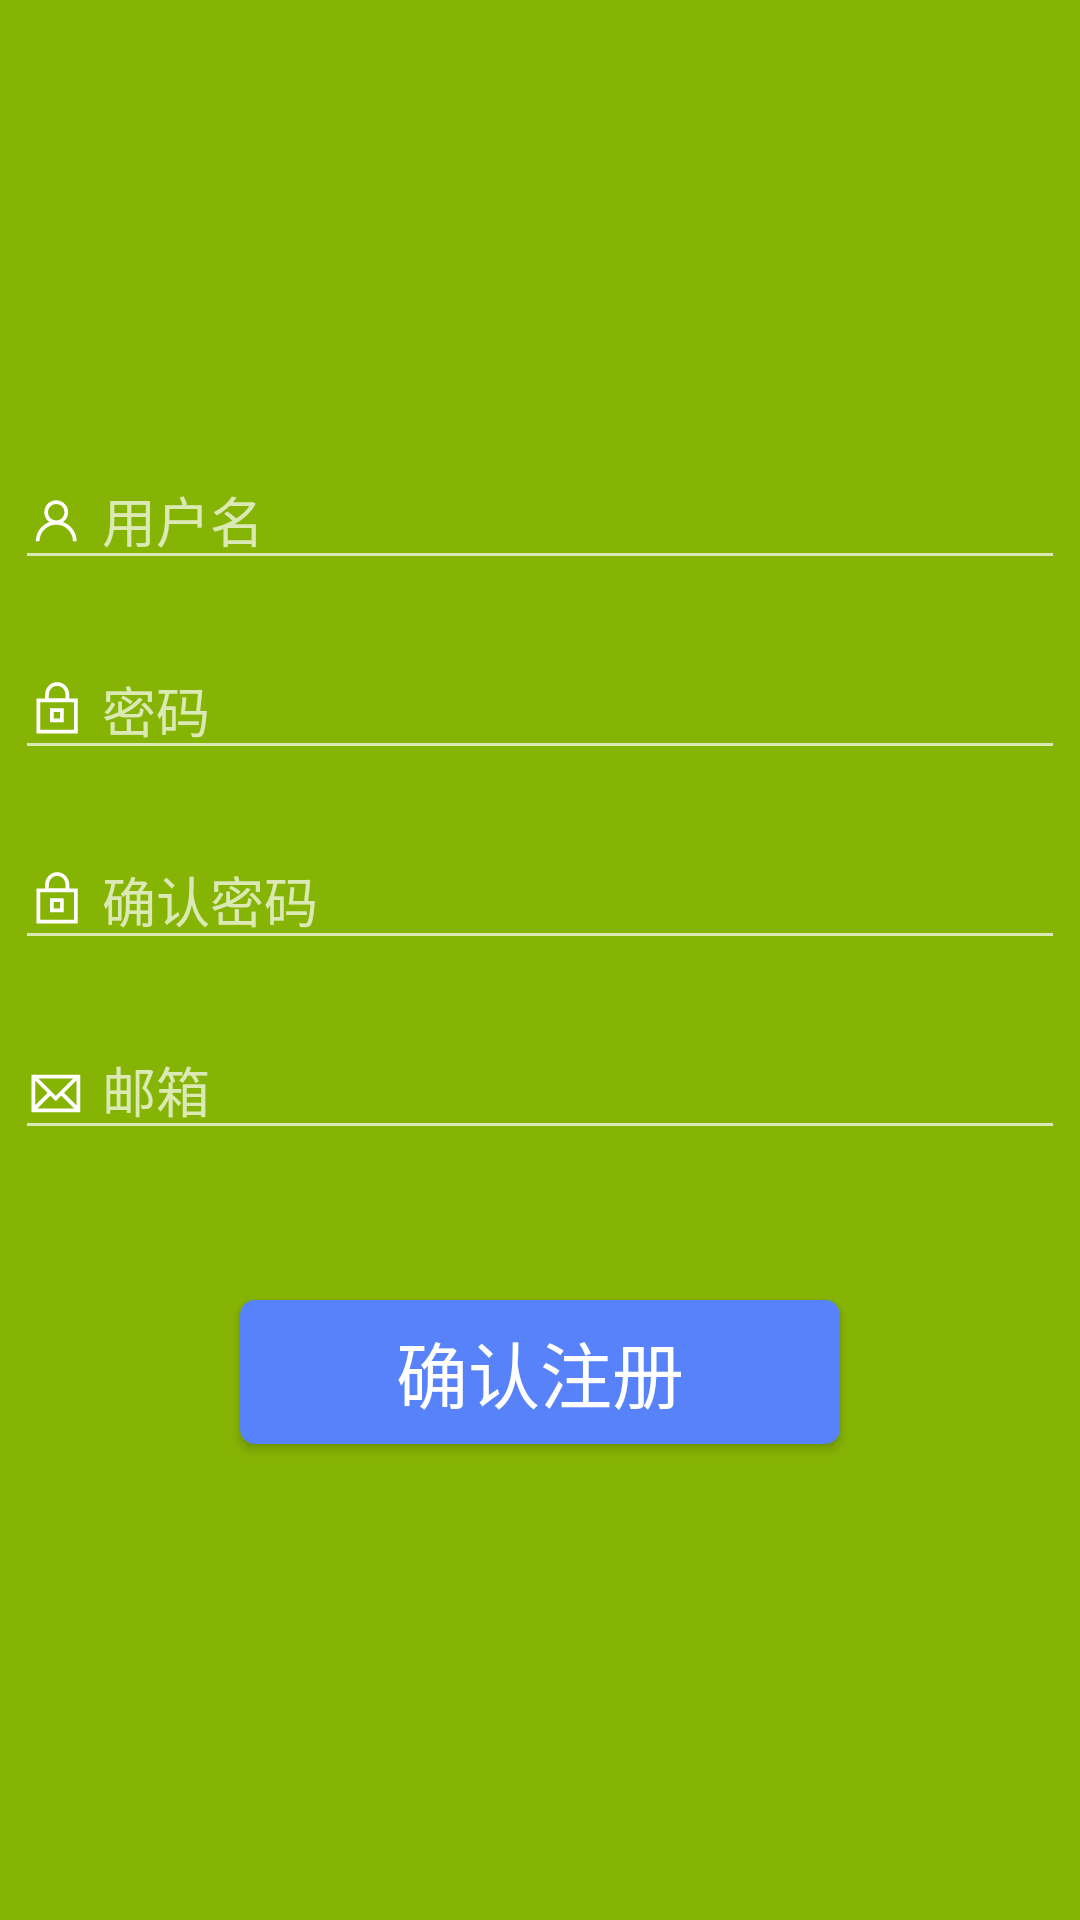

Write the Android layout XML for this screen, with the resource values it uses.
<!-- AndroidManifest.xml: application theme Theme.AppCompat.NoActionBar -->
<!-- res/layout/activity_sign_up.xml -->
<?xml version="1.0" encoding="utf-8"?>
<LinearLayout xmlns:android="http://schemas.android.com/apk/res/android"
    android:layout_width="match_parent"
    android:layout_height="match_parent"
    android:orientation="vertical"
    android:background="#86B404">

    <EditText
        android:id="@+id/et_sign_up_username"
        android:layout_width="350dp"
        android:layout_height="wrap_content"
        android:layout_marginTop="150dp"
        android:layout_gravity="center"
        android:hint="用户名"
        android:singleLine="true"
        android:drawableLeft="@drawable/ic_username"
        android:drawablePadding="5dp"/>

    <EditText
        android:id="@+id/et_sign_up_password"
        android:layout_width="350dp"
        android:layout_height="wrap_content"
        android:layout_marginTop="20dp"
        android:layout_gravity="center"
        android:hint="密码"
        android:inputType="textPassword"
        android:singleLine="true"
        android:drawableLeft="@drawable/ic_password"
        android:drawablePadding="5dp"/>

    <EditText
        android:id="@+id/et_sign_up_password_confirm"
        android:layout_width="350dp"
        android:layout_height="wrap_content"
        android:layout_marginTop="20dp"
        android:layout_gravity="center"
        android:hint="确认密码"
        android:inputType="textPassword"
        android:singleLine="true"
        android:drawableLeft="@drawable/ic_password"
        android:drawablePadding="5dp"/>
    <EditText
        android:id="@+id/et_sign_up_mail"
        android:layout_width="350dp"
        android:layout_height="wrap_content"
        android:layout_marginTop="20dp"
        android:layout_gravity="center"
        android:hint="邮箱"
        android:singleLine="true"
        android:drawableLeft="@drawable/ic_mail"
        android:drawablePadding="5dp"/>
    <Button
        android:id="@+id/btn_sign_up_confirm"
        android:layout_width="200dp"
        android:layout_height="wrap_content"
        android:layout_marginTop="50dp"
        android:layout_gravity="center"
        android:text="确认注册"
        android:textSize="24sp"
        android:background="@drawable/btn_login_selector"/>




</LinearLayout>
<!-- resources referenced by this layout -->
<resources>
  <!-- drawable btn_login_selector (drawable) -->
  <?xml version="1.0" encoding="utf-8"?>
  <selector xmlns:android="http://schemas.android.com/apk/res/android">
      <item android:drawable="@drawable/btn_login_normal"
          android:state_pressed="false"/>
      <item android:drawable="@drawable/btn_login_pressed"
          android:state_pressed="true"/>
  </selector>
  <!-- drawable ic_mail (drawable) -->
  <vector xmlns:android="http://schemas.android.com/apk/res/android"
      android:width="20dp"
      android:height="20dp"
      android:viewportWidth="1024"
      android:viewportHeight="1024">
    <path
        android:pathData="M906.67,266.67v640h-832v-640h832zM585.26,623.87L490.67,718.46l-94.61,-94.61L177.22,842.67h626.88L585.26,623.85zM842.67,366.44l-212.14,212.14 212.14,212.16v-424.32zM138.67,366.44v424.28l212.14,-212.12L138.67,366.46zM787.95,330.67L193.37,330.67L490.67,627.97 787.95,330.67z"
        android:fillColor="#fff"/>
  </vector>
  <!-- drawable ic_password (drawable) -->
  <vector xmlns:android="http://schemas.android.com/apk/res/android"
      android:width="20dp"
      android:height="20dp"
      android:viewportWidth="1024"
      android:viewportHeight="1024">
      <path
          android:fillColor="#fff"
          android:pathData="M515.05,53.33c112.13,0 202.6,94.08 205.63,210.5l0.09,6.04 -0.02,60.8L864,330.67v597.33h-704v-597.33h149.31l0.02,-60.8c0,-119.17 91.65,-216.53 205.72,-216.53zM800,394.67h-576v469.33h576v-469.33zM629.33,501.33v234.67h-234.67v-234.67h234.67zM565.33,565.33h-106.67v106.67h106.67v-106.67zM515.05,117.33c-76.2,0 -139.05,65.07 -141.65,147.26l-0.06,5.27 -0.02,60.8h283.43v-60.8c0,-84.65 -63.87,-152.53 -141.7,-152.53z" />
  </vector>
  <!-- drawable ic_username (drawable) -->
  <vector xmlns:android="http://schemas.android.com/apk/res/android"
      android:width="20dp"
      android:height="20dp"
      android:viewportWidth="1024"
      android:viewportHeight="1024">
      <path
          android:fillColor="#fff"
          android:pathData="M498.6,191.74a204.71,204.71 0,0 1,116.91 372.8c133.16,47.32 229.08,173.29 231.89,322.03l0.09,6.78h-64c0,-157.33 -127.57,-284.89 -284.89,-284.89 -155.14,0 -281.3,123.97 -284.82,278.25l-0.09,6.61h-64c0,-151.68 96.81,-280.75 232,-328.81a204.71,204.71 0,0 1,116.91 -372.8zM498.6,255.74a140.71,140.71 0,1 0,0 281.45,140.71 140.71,0 0,0 0,-281.45z" />
  </vector>
  <!-- drawable btn_login_normal (drawable) -->
  <?xml version="1.0" encoding="utf-8"?>
  <shape xmlns:android="http://schemas.android.com/apk/res/android">
      <corners android:radius="5dp"/>
      <solid android:color="#5882FA"/>
  </shape>
  <!-- drawable btn_login_pressed (drawable) -->
  <?xml version="1.0" encoding="utf-8"?>
  <shape xmlns:android="http://schemas.android.com/apk/res/android">
      <corners android:radius="5dp"/>
      <solid android:color="#0040FF"/>
  </shape>
</resources>
